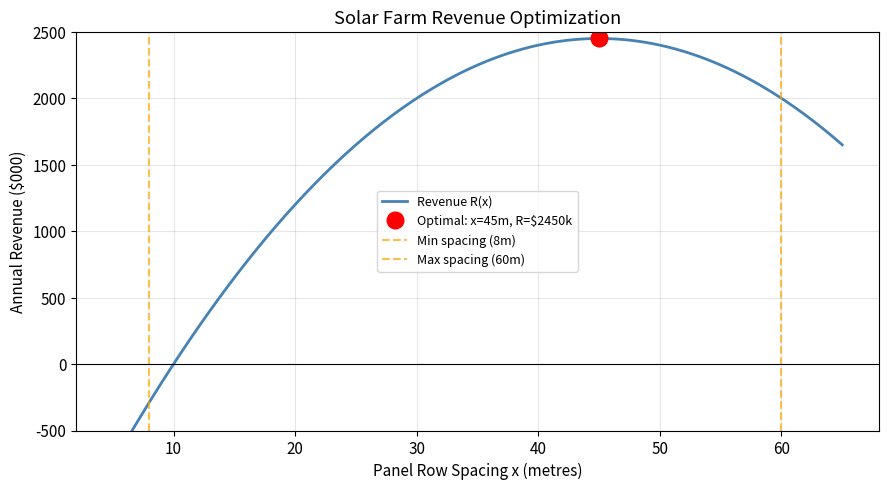
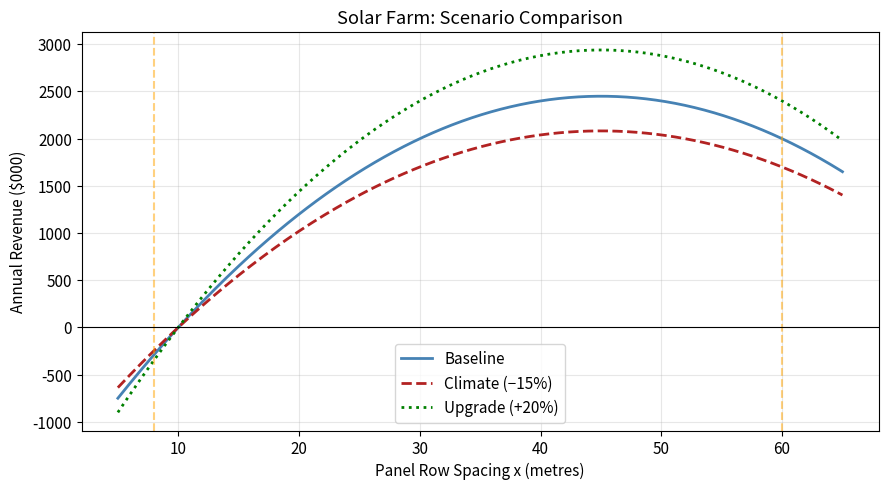

Here is the Python script that generated these plots, in order:
# Run first — loads libraries for this session
%matplotlib inline
import matplotlib.pyplot as plt
import numpy as np
plt.rcParams.update({'figure.dpi': 120, 'font.size': 11})

# Solar farm revenue model
def R(x):
    'Annual revenue (thousands $) for panel spacing x metres.'
    return -2*x**2 + 180*x - 1600

def dR(x):
    'Marginal revenue ($/m of spacing change).'
    return -4*x + 180

def d2R(x):
    'Second derivative.'
    return -4    # constant negative → always concave down → critical point is maximum

print("R(8)  =", R(8),  "($000)")
print("R(45) =", R(45), "($000)")
print("R(60) =", R(60), "($000)")

# A.1 — Find the critical point: solve R'(x) = 0
# -4x + 180 = 0  →  x = 45
x_crit = 180 / 4
R_crit = R(x_crit)
R2 = d2R(x_crit)

print(f"R'(x) = -4x + 180 = 0  →  x* = {x_crit} metres")
print(f"R''(x) = {R2}  (< 0 → maximum confirmed)")
print(f"R({x_crit:.0f}) = ${R_crit:,.0f} thousand/year")

# A.2 — Check feasibility and compare to boundaries
for x_s, label in [(x_crit, "Optimal (x=45)"), (8, "Min spacing (x=8)"), (60, "Max spacing (x=60)")]:
    feasible = 8 <= x_s <= 60
    print(f"{label}: R = ${R(x_s):,.0f}k  feasible? {feasible}")

# A.3 — Plot revenue curve with constraint boundaries
x_vals = np.linspace(5, 65, 300)

fig, ax = plt.subplots(figsize=(9, 5))
ax.plot(x_vals, R(x_vals), "steelblue", lw=2, label="Revenue R(x)")
ax.plot(x_crit, R_crit, "ro", ms=12, label=f"Optimal: x={x_crit:.0f}m, R=${R_crit:.0f}k")
ax.axvline(8,  color="orange", ls="--", alpha=0.7, label="Min spacing (8m)")
ax.axvline(60, color="orange", ls="--", alpha=0.7, label="Max spacing (60m)")
ax.axhline(0,  color="k", lw=0.8)
ax.set_xlabel("Panel Row Spacing x (metres)")
ax.set_ylabel("Annual Revenue ($000)")
ax.set_title("Solar Farm Revenue Optimization")
ax.legend(fontsize=9)
ax.grid(alpha=0.3)
ax.set_ylim(-500, 2500)
plt.tight_layout()
plt.show()

# B.1 — Break-even points: solve R(x) = 0
# -2x² + 180x - 1600 = 0  →  x² - 90x + 800 = 0
a, b, c = -2, 180, -1600
disc = b**2 - 4*a*c
x_be1 = (-b + np.sqrt(disc)) / (2*a)
x_be2 = (-b - np.sqrt(disc)) / (2*a)

if x_be1 > x_be2:
    x_be1, x_be2 = x_be2, x_be1

print(f"Break-even points: x = {x_be1:.1f} m and x = {x_be2:.1f} m")
print(f"Farm is profitable for x ∈ [{x_be1:.1f}, {x_be2:.1f}] metres")
print(f"Both within operational constraints [8, 60]? {8 <= x_be1 and x_be2 <= 60}")

# C.1 — Climate change: 15% revenue reduction, and high-efficiency panel upgrade
def R_climate(x):
    'Revenue under climate change (−15%).'
    return 0.85 * R(x)

def R_upgrade(x):
    'Revenue with high-efficiency panels (+20%).'
    return 1.20 * R(x)

for fn, label in [(R, "Baseline"), (R_climate, "Climate (−15%)"), (R_upgrade, "Upgrade (+20%)")]:
    x_opt = 45    # optimal spacing doesn't change (quadratic, same derivative structure)
    print(f"{label:>20}: optimal R = ${fn(x_opt):,.0f}k at x = {x_opt} m")
        

# Plot all three scenarios
fig, ax = plt.subplots(figsize=(9, 5))
x_vals = np.linspace(5, 65, 300)
ax.plot(x_vals, R(x_vals),         "steelblue", lw=2, label="Baseline")
ax.plot(x_vals, R_climate(x_vals), "firebrick", lw=2, ls="--", label="Climate (−15%)")
ax.plot(x_vals, R_upgrade(x_vals), "green",     lw=2, ls=":",  label="Upgrade (+20%)")
ax.axvline(8,  color="orange", ls="--", alpha=0.5)
ax.axvline(60, color="orange", ls="--", alpha=0.5)
ax.axhline(0, color="k", lw=0.8)
ax.set_xlabel("Panel Row Spacing x (metres)")
ax.set_ylabel("Annual Revenue ($000)")
ax.set_title("Solar Farm: Scenario Comparison")
ax.legend()
ax.grid(alpha=0.3)
plt.tight_layout()
plt.show()
